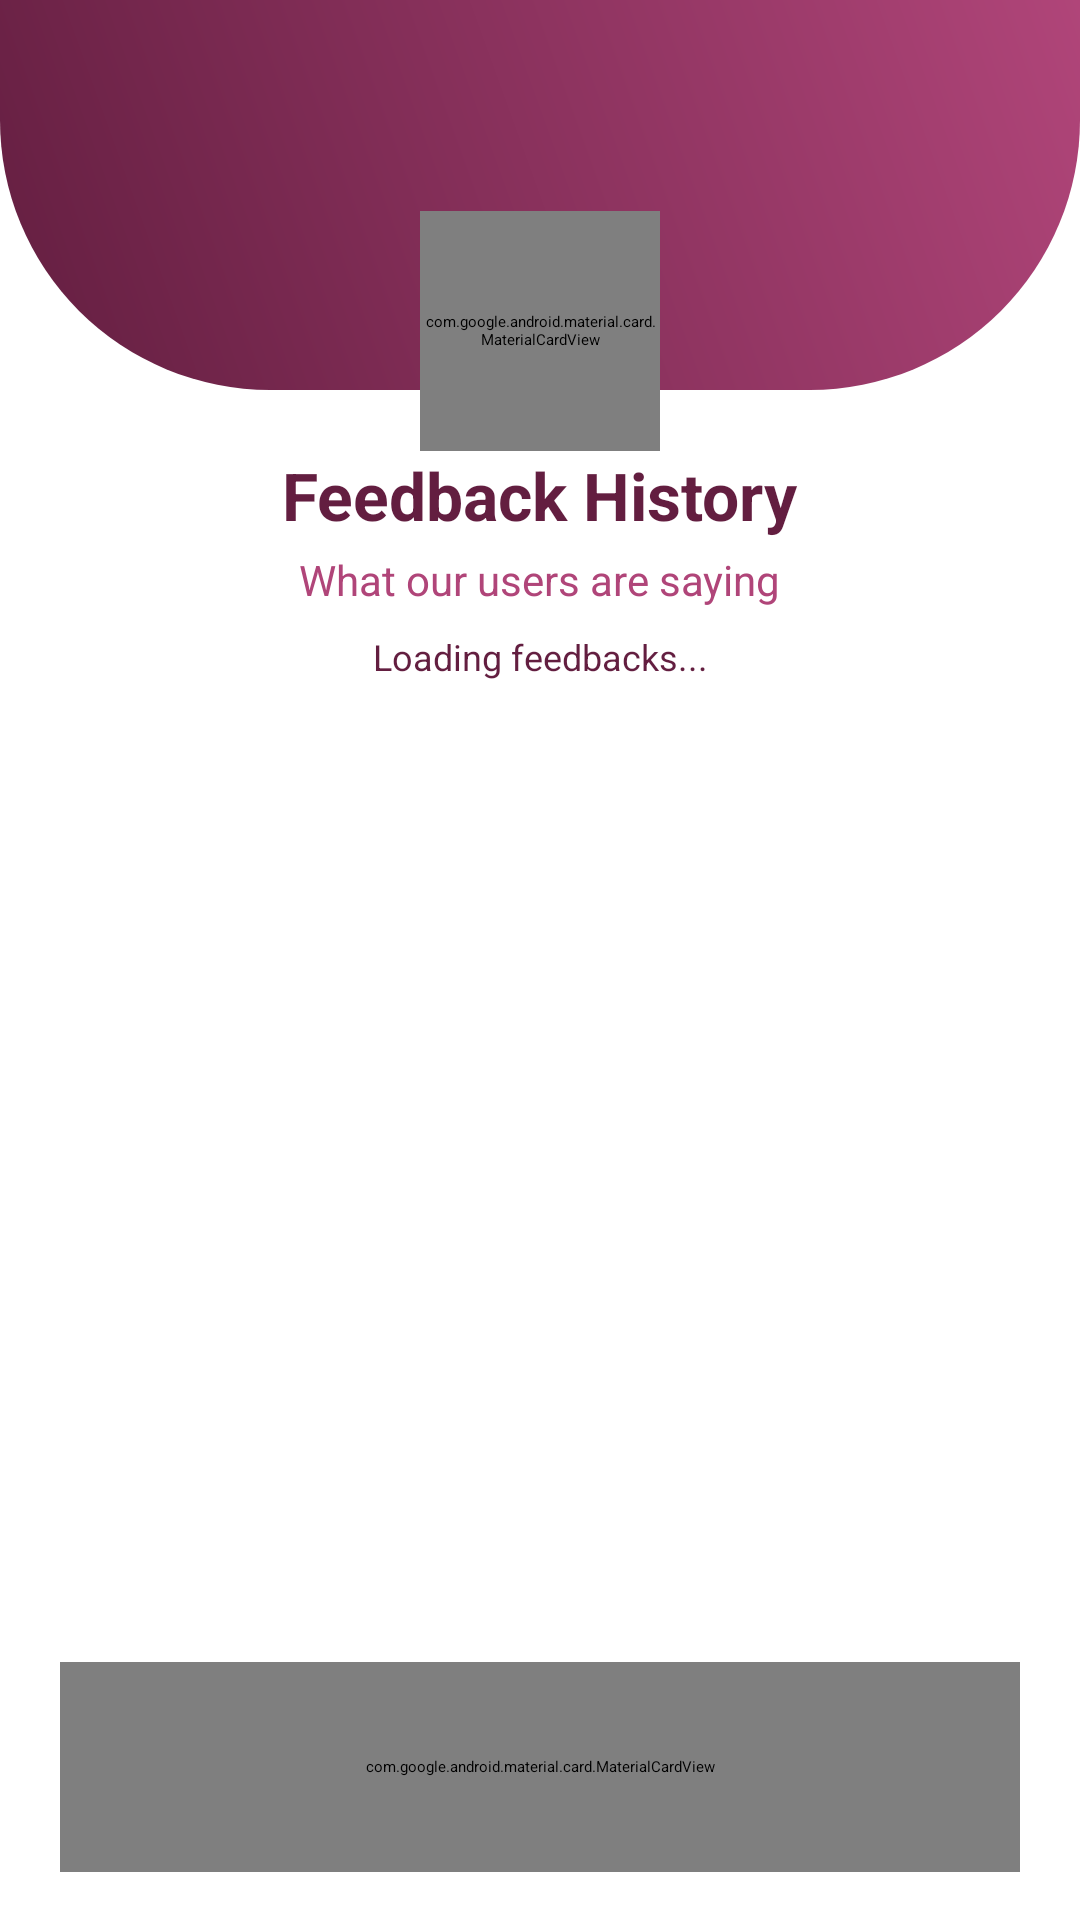

Produce the Android XML layout that renders to this screen, including the resource entries it uses.
<!-- AndroidManifest.xml: application theme Theme.SafeZone -->
<!-- res/layout/activity_view_feedback.xml -->
<?xml version="1.0" encoding="utf-8"?>
<androidx.constraintlayout.widget.ConstraintLayout
    xmlns:android="http://schemas.android.com/apk/res/android"
    xmlns:app="http://schemas.android.com/apk/res-auto"
    xmlns:tools="http://schemas.android.com/tools"
    android:id="@+id/main"
    android:layout_width="match_parent"
    android:layout_height="match_parent"
    android:background="#FFFFFF"
    tools:context=".ViewFeedback">


    <LinearLayout
        android:id="@+id/headerArc"
        android:layout_width="match_parent"
        android:layout_height="200dp"
        android:orientation="vertical"
        app:layout_constraintTop_toTopOf="parent"
        app:layout_constraintStart_toStartOf="parent"
        app:layout_constraintEnd_toEndOf="parent"
        android:background="#FFFFFF">

        
        <View
            android:layout_width="match_parent"
            android:layout_height="130dp"
            android:background="@drawable/purple_gradient_arc" />

        
        <com.google.android.material.card.MaterialCardView
            android:layout_width="80dp"
            android:layout_height="80dp"
            android:layout_gravity="center_horizontal"
            android:layout_marginTop="-60dp"
            app:cardCornerRadius="50dp"
            app:cardElevation="8dp"
            app:cardBackgroundColor="@android:color/white"
            app:strokeColor="#B04579"
            app:strokeWidth="2dp">

            <ImageView
                android:id="@+id/feedbackHistoryIcon"
                android:layout_width="60dp"
                android:layout_height="68dp"
                android:layout_gravity="center"
                android:padding="8dp"
                android:src="@drawable/check_feedback"
                app:tint="#B04579" />

        </com.google.android.material.card.MaterialCardView>

    </LinearLayout>

    
    <TextView
        android:id="@+id/title"
        android:layout_width="wrap_content"
        android:layout_height="wrap_content"
        android:text="Feedback History"
        android:textColor="#631E40"
        android:textSize="22sp"
        android:textStyle="bold"
        app:layout_constraintTop_toBottomOf="@+id/headerArc"
        app:layout_constraintStart_toStartOf="parent"
        app:layout_constraintEnd_toEndOf="parent"
        android:layout_marginTop="-50dp" />

    
    <TextView
        android:id="@+id/tvSubtitle"
        android:layout_width="wrap_content"
        android:layout_height="wrap_content"
        android:text="What our users are saying"
        android:textColor="#B04579"
        android:textSize="14sp"
        app:layout_constraintTop_toBottomOf="@+id/title"
        app:layout_constraintStart_toStartOf="parent"
        app:layout_constraintEnd_toEndOf="parent"
        android:layout_marginTop="4dp" />

    
    <TextView
        android:id="@+id/tvFeedbackCount"
        android:layout_width="wrap_content"
        android:layout_height="wrap_content"
        android:text="Loading feedbacks..."
        android:textColor="#631E40"
        android:textSize="12sp"
        app:layout_constraintTop_toBottomOf="@+id/tvSubtitle"
        app:layout_constraintStart_toStartOf="parent"
        app:layout_constraintEnd_toEndOf="parent"
        android:layout_marginTop="8dp" />

    
    <androidx.core.widget.NestedScrollView
        android:layout_width="0dp"
        android:layout_height="0dp"
        android:layout_marginTop="16dp"
        android:layout_marginBottom="16dp"
        android:paddingHorizontal="16dp"
        app:layout_constraintTop_toBottomOf="@+id/tvFeedbackCount"
        app:layout_constraintBottom_toTopOf="@+id/bottomNavBar"
        app:layout_constraintStart_toStartOf="parent"
        app:layout_constraintEnd_toEndOf="parent">

        <LinearLayout
            android:id="@+id/feedbackContainer"
            android:layout_width="match_parent"
            android:layout_height="wrap_content"
            android:orientation="vertical"
            android:paddingBottom="16dp">
        </LinearLayout>
    </androidx.core.widget.NestedScrollView>

    
    <com.google.android.material.card.MaterialCardView
        android:id="@+id/bottomNavBar"
        android:layout_width="0dp"
        android:layout_height="70dp"
        android:layout_marginStart="20dp"
        android:layout_marginEnd="20dp"
        android:layout_marginBottom="16dp"
        app:cardCornerRadius="25dp"
        app:cardElevation="8dp"
        app:cardBackgroundColor="#FFFFFF"
        app:strokeColor="#F0F0F0"
        app:strokeWidth="1dp"
        app:layout_constraintBottom_toBottomOf="parent"
        app:layout_constraintStart_toStartOf="parent"
        app:layout_constraintEnd_toEndOf="parent">

        <LinearLayout
            android:layout_width="match_parent"
            android:layout_height="match_parent"
            android:orientation="horizontal"
            android:gravity="center">



            
            <LinearLayout
                android:id="@+id/home"
                android:layout_width="0dp"
                android:layout_height="match_parent"
                android:layout_weight="1"
                android:orientation="vertical"
                android:gravity="center"
                android:onClick="setHome">

                <ImageView
                    android:id="@+id/homeIcon"
                    android:layout_width="24dp"
                    android:layout_height="24dp"
                    android:src="@drawable/ic_home"
                    app:tint="#631E40" />

                <TextView
                    android:layout_width="wrap_content"
                    android:layout_height="wrap_content"
                    android:text="Home"
                    android:textColor="#631E40"
                    android:textSize="10sp"
                    android:layout_marginTop="4dp" />
            </LinearLayout>

            
            <LinearLayout
                android:id="@+id/btnAddFeedback"
                android:layout_width="0dp"
                android:layout_height="match_parent"
                android:layout_weight="1"
                android:orientation="vertical"
                android:gravity="center"
                android:onClick="setAddFeedback">

                <ImageView
                    android:id="@+id/feedback"
                    android:layout_width="24dp"
                    android:layout_height="24dp"
                    android:src="@drawable/add_feedback"
                    app:tint="#631E40" />

                <TextView
                    android:layout_width="wrap_content"
                    android:layout_height="wrap_content"
                    android:text="Add Feedback"
                    android:textColor="#631E40"
                    android:textSize="10sp"
                    android:layout_marginTop="4dp" />
            </LinearLayout>

            
            <LinearLayout
                android:id="@+id/feedbackNavItem"
                android:layout_width="0dp"
                android:layout_height="match_parent"
                android:layout_weight="1"
                android:orientation="vertical"
                android:gravity="center"
                android:background="@drawable/nav_item_active_background"
                android:onClick="setViewFeedback">

                <ImageView
                    android:id="@+id/feedbackIcon"
                    android:layout_width="24dp"
                    android:layout_height="24dp"
                    android:src="@drawable/feedback_list"
                    app:tint="#B04579" />

                <TextView
                    android:layout_width="wrap_content"
                    android:layout_height="wrap_content"
                    android:text="Feedback"
                    android:textStyle="bold"
                    android:textColor="#B04579"
                    android:textSize="10sp"
                    android:layout_marginTop="4dp" />
            </LinearLayout>

            
            <LinearLayout
                android:id="@+id/navSOS"
                android:layout_width="0dp"
                android:layout_height="match_parent"
                android:layout_weight="1"
                android:orientation="vertical"
                android:gravity="center"
                android:onClick="setSosButton">

                <ImageView
                    android:id="@+id/imgNavSOS"
                    android:layout_width="24dp"
                    android:layout_height="24dp"
                    android:src="@drawable/nav_sos"/>

                <TextView
                    android:layout_width="wrap_content"
                    android:layout_height="wrap_content"
                    android:text="SOS"
                    android:textStyle="bold"
                    android:textColor="#FF4A4A"
                    android:textSize="10sp"
                    android:layout_marginTop="4dp" />
            </LinearLayout>

        </LinearLayout>
    </com.google.android.material.card.MaterialCardView>

</androidx.constraintlayout.widget.ConstraintLayout>
<!-- resources referenced by this layout -->
<resources>
  <!-- drawable add_feedback: png bitmap (drawable, 12815 bytes) -->
  <!-- drawable check_feedback: png bitmap (drawable, 18275 bytes) -->
  <!-- drawable feedback_list: png bitmap (drawable, 13109 bytes) -->
  <!-- drawable nav_item_active_background (drawable) -->
  <?xml version="1.0" encoding="utf-8"?>
  
  <shape xmlns:android="http://schemas.android.com/apk/res/android"
      android:shape="rectangle">
      <solid android:color="#FFE8F4" />
      <corners android:radius="25dp" />
  </shape>
  <!-- drawable nav_sos: png bitmap (drawable, 42629 bytes) -->
  <!-- drawable purple_gradient_arc (drawable) -->
  <?xml version="1.0" encoding="utf-8"?>
  
  <shape xmlns:android="http://schemas.android.com/apk/res/android">
      <gradient
          android:startColor="#631E40"
          android:endColor="#B04579"
          android:angle="45"/>
      <corners
          android:bottomLeftRadius="90dp"
          android:bottomRightRadius="90dp"
          android:topLeftRadius="0dp"
          android:topRightRadius="0dp"/>
  </shape>
</resources>
